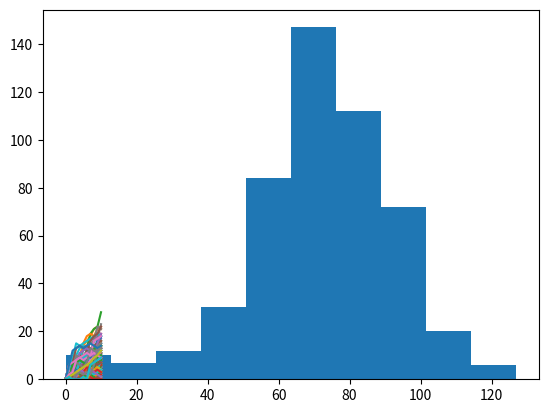

Recreate this plot in Python.
# NOTE: PROGRAM WILL GIVE TWO OUTPUT GRAPHS, KEEP IT RUNNING UNTIL BOTH APPEAR
'''
In ths code we have increase the loop duration to 250.
Hence, more the loop iterate through the model, the more accutate it would be.
'''

import matplotlib.pyplot as plt
import numpy as np
np.random.seed(123)
all_walks = []

# Simulate random walk 250 times
for i in range(250) :
    random_walk = [0]
    for x in range(10) :
        step = random_walk[-1]
        dice = np.random.randint(1,7)
        if dice <= 2:
            step = max(0, step - 1)
        elif dice <= 5:
            step = step + 1
        else:
            step = step + np.random.randint(1,7)

        # Implement clumsiness
        if np.random.rand() <= 0.001 :
            step = 0

        random_walk.append(step)
    all_walks.append(random_walk)

# Create and plot np_aw_t
np_aw_t = np.transpose(np.array(all_walks))
plt.plot(np_aw_t)
plt.show()

##############################################################################

''' In the below code we want to know about the end points of all the random
walks that we have simulated. These end points have a certain distribution that
we can visulaize with a Histogram.

Note: Histagram is a kind of Plot.
'''

import matplotlib.pyplot as plt
import numpy as np
np.random.seed(123)
all_walks = []

# Simulate random walk 500 times
for i in range(500) :
    random_walk = [0]
    for x in range(100) :
        step = random_walk[-1]
        dice = np.random.randint(1,7)
        if dice <= 2:    # We are selecing the range of dice numbers upto 2
            step = max(0, step - 1)
        elif dice <= 5:  # Here we have select the range of dice numbers upto 5
            step = step + 1
        else:
            step = step + np.random.randint(1,7)
        if np.random.rand() <= 0.001 :
            step = 0
        random_walk.append(step)
    all_walks.append(random_walk)

# Create and plot np_aw_t
np_aw_t = np.transpose(np.array(all_walks))

# Select last row from np_aw_t: ends
ends = np_aw_t[-1,:]      # Here we are selecting the last row

# Plot histogram of ends, display plot
plt.hist(ends)
plt.show()
